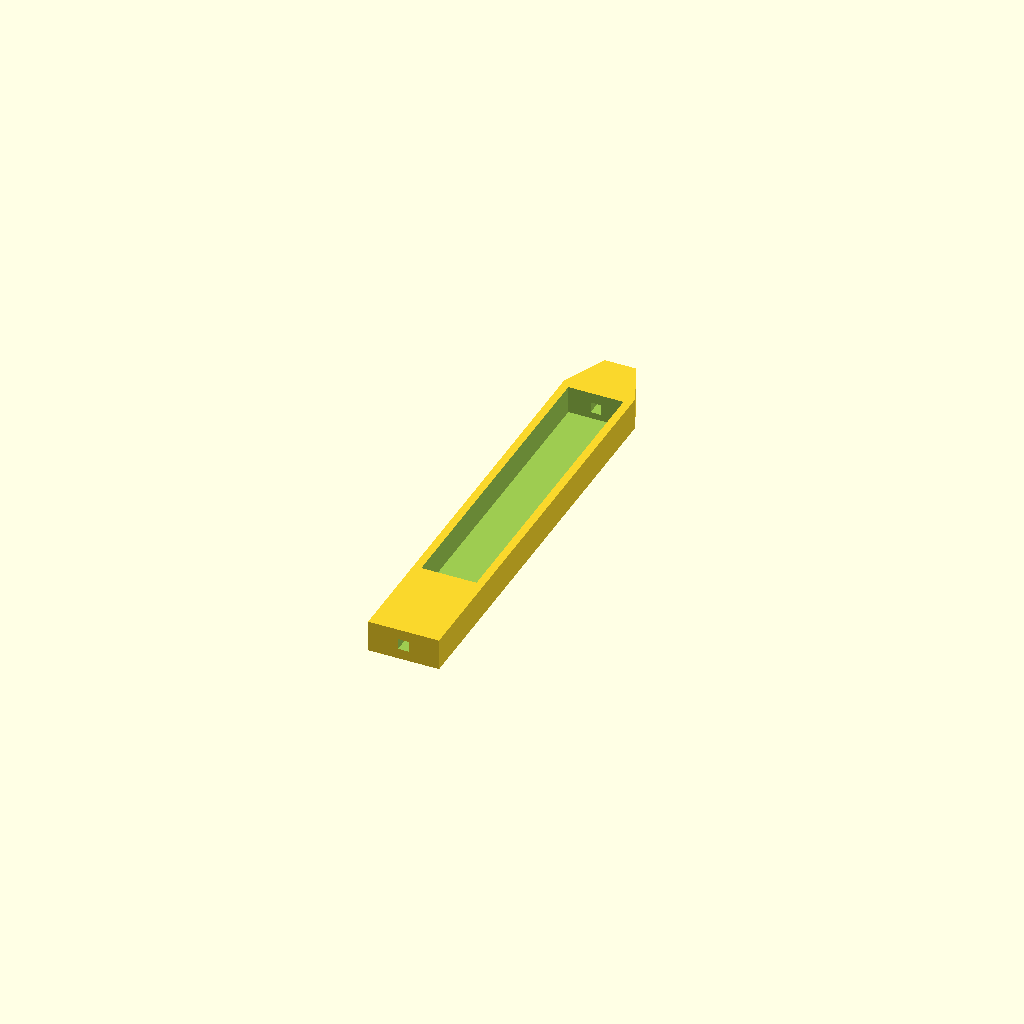
Cell 1: rendered with the file's own defaults.
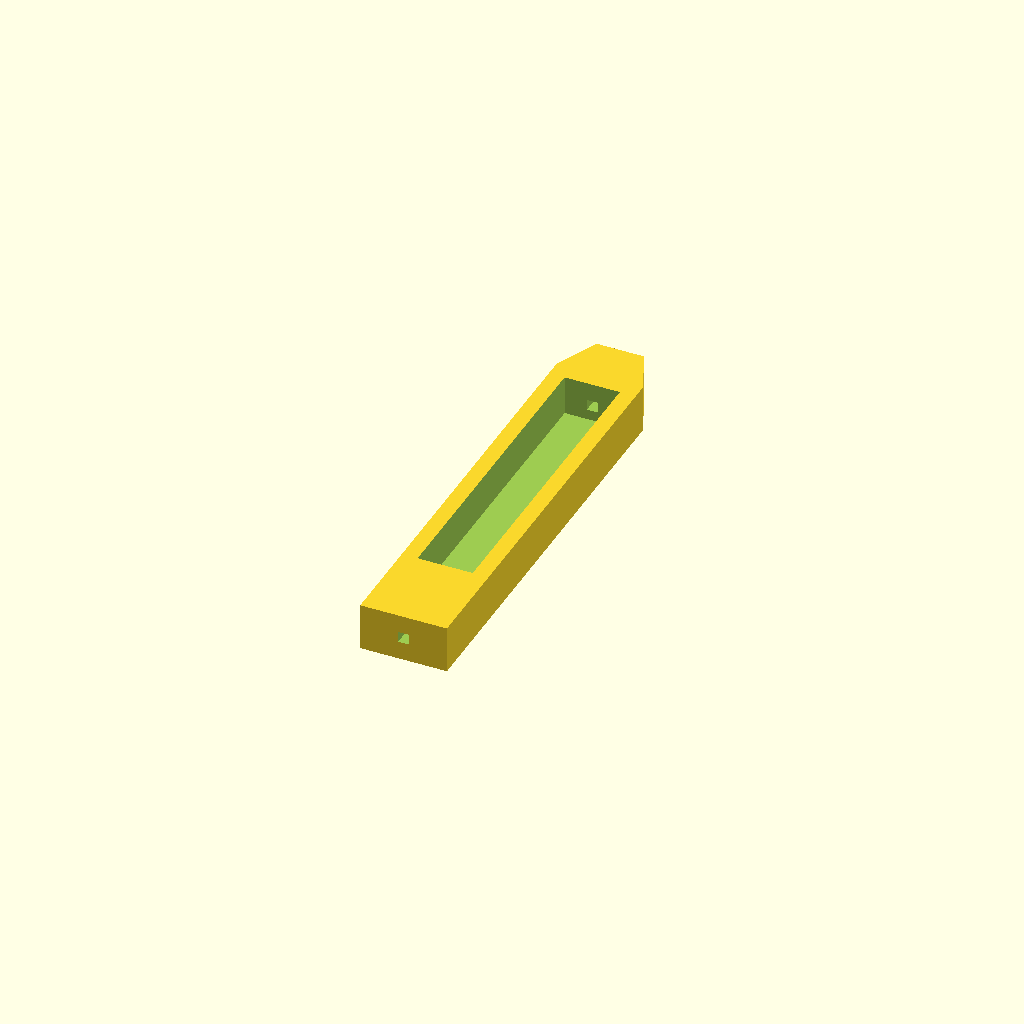
Cell 2: the same model with ts = 3.
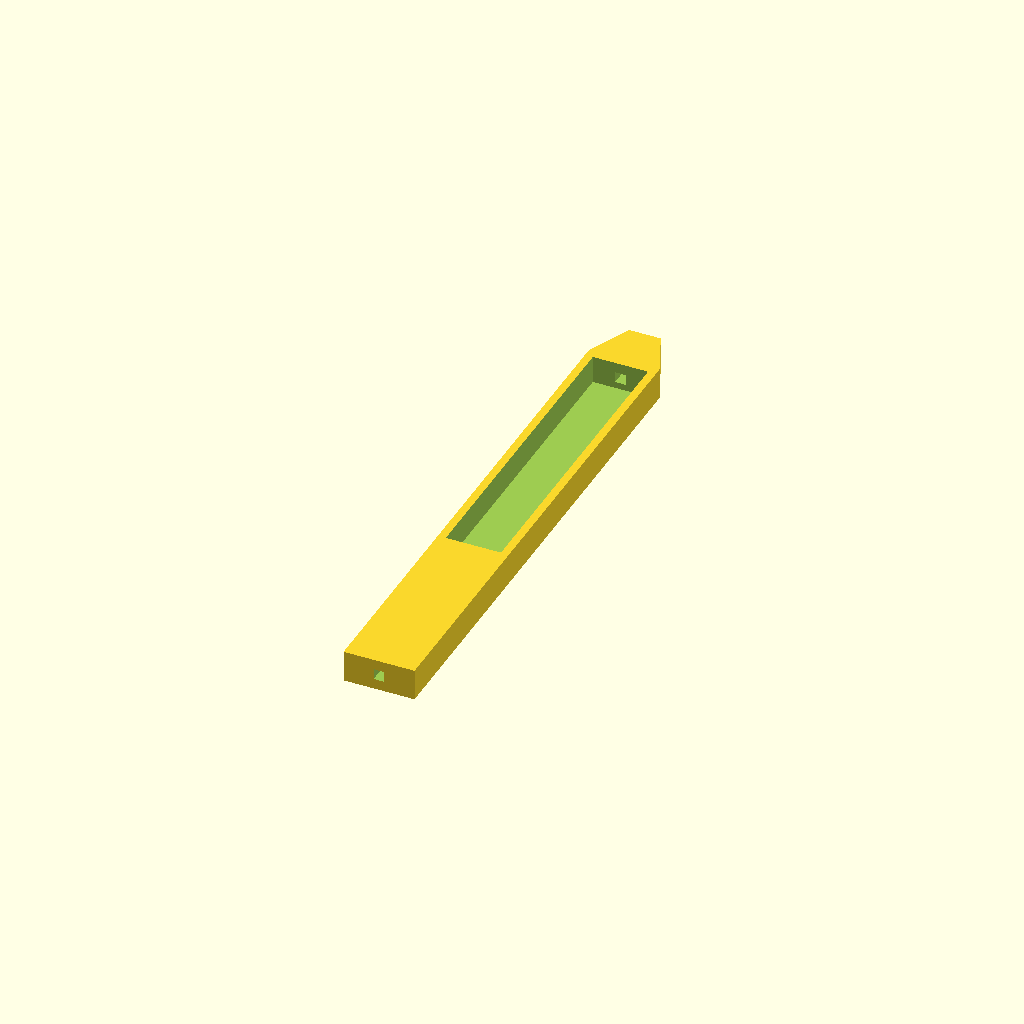
Cell 3 — hv set to 40, the other parameters unchanged.
All cells are drawn from one camera (rotation 55°, 0°, 25°, orthographic, colour scheme Cornfield), so only the parameter changes between them.
Source of the model, печать/щуп с гвоздём/гвоздь.scad:
$fn=50;
ts=1.5;

lenta=[10+0.5,60,3];//размер ячейкм
ddd=0.25;
gzd=[1.8+ddd,2.5+ddd];
hv=20;
hr=ts*2+lenta.z;
ln=8;

difference(){
    hull(){
        translate([0,0,hr/2])cube([lenta.x+ts*2, lenta.y+hv, hr],true);
        translate([0,(lenta.y+hv)/2+ln,hr/2])cube([hr, 1, hr],true);
    }
    translate([0,hv/2-ts,hr/2+ts/2])cube([lenta.x, lenta.y, hr],true);
    translate([0,0,hr/2])cube([gzd.x, lenta.y*5, gzd.x],true);
}
Customizer parameters (derived from the source; name, type, default, range or options):
ts: number, default 1.5
ddd: number, default 0.25
hv: number, default 20
ln: number, default 8
